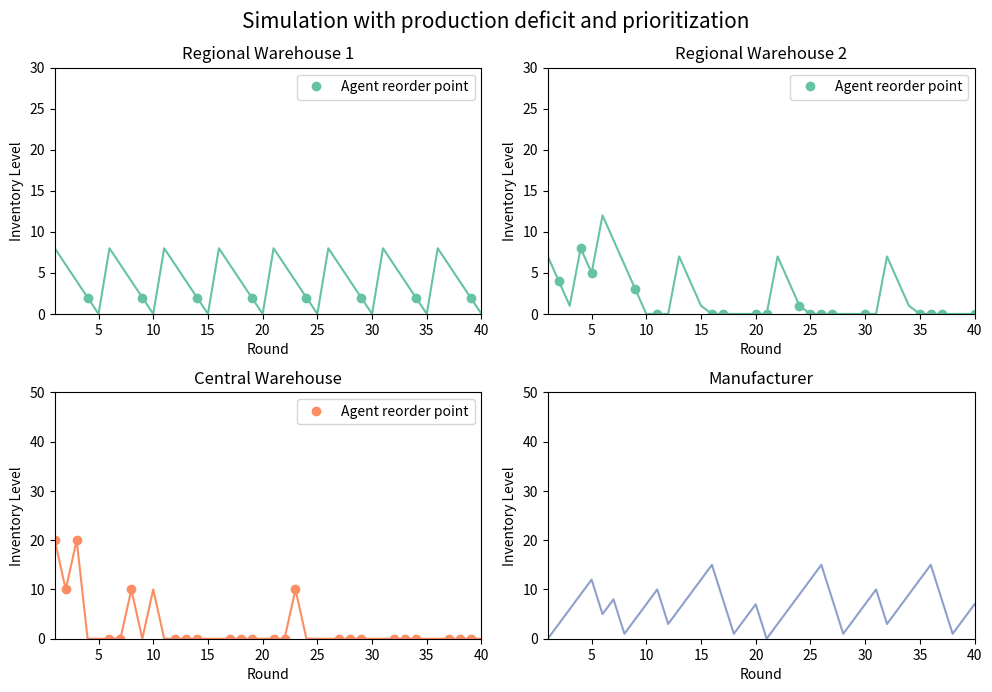

Source code (Python):
from matplotlib import pyplot as plt
import matplotlib.lines as mlines

warehouse_1 = [0, 8, 6, 4, 2, 0, 8, 6, 4, 2, 0, 8, 6, 4, 2, 0, 8, 6, 4, 2, 0, 8, 6, 4, 2, 0, 8, 6, 4, 2, 0, 8, 6, 4, 2, 0, 8, 6, 4, 2, 0]
warehouse_2 = [0, 7, 4, 1, 8, 5, 12, 9, 6, 3, 0, 0, 0, 7, 4, 1, 0, 0, 0, 0, 0, 0, 7, 4, 1, 0, 0, 0, 0, 0, 0, 0, 7, 4, 1, 0, 0, 0, 0, 0, 0]
warehouse_cw = [0, 20, 10, 20, 0, 0, 0, 0, 10, 0, 10, 0, 0, 0, 0, 0, 0, 0, 0, 0, 0, 0, 0, 10, 0, 0, 0, 0, 0, 0, 0, 0, 0, 0, 0, 0, 0, 0, 0, 0, 0]
manufacturer = [0, 0, 3, 6, 9, 12, 5, 8, 1, 4, 7, 10, 3, 6, 9, 12, 15, 8, 1, 4, 7, 0, 3, 6, 9, 12, 15, 8, 1, 4, 7, 10, 3, 6, 9, 12, 15, 8, 1, 4, 7]

action_1 = [0, 0, 0, 0, 1, 0, 0, 0, 0, 1, 0, 0, 0, 0, 1, 0, 0, 0, 0, 1, 0, 0, 0, 0, 1, 0, 0, 0, 0, 1, 0, 0, 0, 0, 1, 0, 0, 0, 0, 1, 0]
action_2 = [0, 0, 1, 0, 1, 0, 0, 0, 0, 0, 0, 1, 0, 0, 0, 0, 0, 0, 0, 0, 1, 0, 0, 0, 0, 0, 0, 0, 0, 0, 1, 0, 0, 0, 0, 0, 0, 0, 0, 0, 1]
action_2_without_removed = [0, 0, 1, 0, 1, 1, 0, 0, 0, 1, 0, 1, 0, 0, 0, 0, 1, 1, 0, 0, 1, 1, 0, 0, 1, 1, 1, 1, 0, 0, 1, 0, 0, 0, 0, 1, 1, 1, 0, 0, 1]
action_cw = [0, 1, 1, 1, 0, 0, 1, 1, 1, 0, 0, 0, 1, 1, 1, 0, 0, 1, 1, 1, 0, 1, 1, 1, 0, 0, 0, 1, 1, 1, 0, 0, 1, 1, 1, 0, 0, 1, 1, 1, 0]


def convert_to_marker_pos(action):
    return_list = []
    i = 0
    for entry in action:
        if entry == 1:
            return_list.append(i)
        i += 1
    return return_list


reorder_marker = mlines.Line2D([], [], color='#66C2A5', marker='o', linestyle='None', label="Agent reorder point")
reorder_marker_cw = mlines.Line2D([], [], color='#FC8D62', marker='o', linestyle='None', label="Agent reorder point")

plt.rcParams["figure.figsize"] = (10, 7)

plt.subplot(2, 2, 1)
plt.plot(warehouse_1, "-bo", label="RW 1", markevery=convert_to_marker_pos(action_1), color="#66C2A5")
plt.legend(handles=[reorder_marker])
plt.ylabel("Inventory Level")
plt.xlabel("Round")
plt.xlim([1, 40])
plt.ylim([0, 30])
plt.title("Regional Warehouse 1")

plt.subplot(2, 2, 2)
plt.plot(warehouse_2, "-bo", label="RW 2", markevery=convert_to_marker_pos(action_2_without_removed), color="#66C2A5")
plt.legend(handles=[reorder_marker])
plt.ylabel("Inventory Level")
plt.xlabel("Round")
plt.xlim([1, 40])
plt.ylim([0, 30])
plt.title("Regional Warehouse 2")

plt.subplot(2, 2, 3)
plt.plot(warehouse_cw, "-bo", label="CW", markevery=convert_to_marker_pos(action_cw), color="#FC8D62")
plt.legend(handles=[reorder_marker_cw])
plt.ylabel("Inventory Level")
plt.xlabel("Round")
plt.xlim([1, 40])
plt.ylim([0, 50])
plt.title("Central Warehouse")

plt.subplot(2, 2, 4)
plt.plot(manufacturer, label="Manufacturer", color="#8DA0CB")
plt.ylabel("Inventory Level")
plt.xlabel("Round")
plt.xlim([1, 40])
plt.ylim([0, 50])
plt.title("Manufacturer")


plt.suptitle("Simulation with production deficit and prioritization", fontsize=15)
plt.tight_layout(pad=1)
plt.show()

"""
PPO
lead time 2
100000 training steps 
"""
